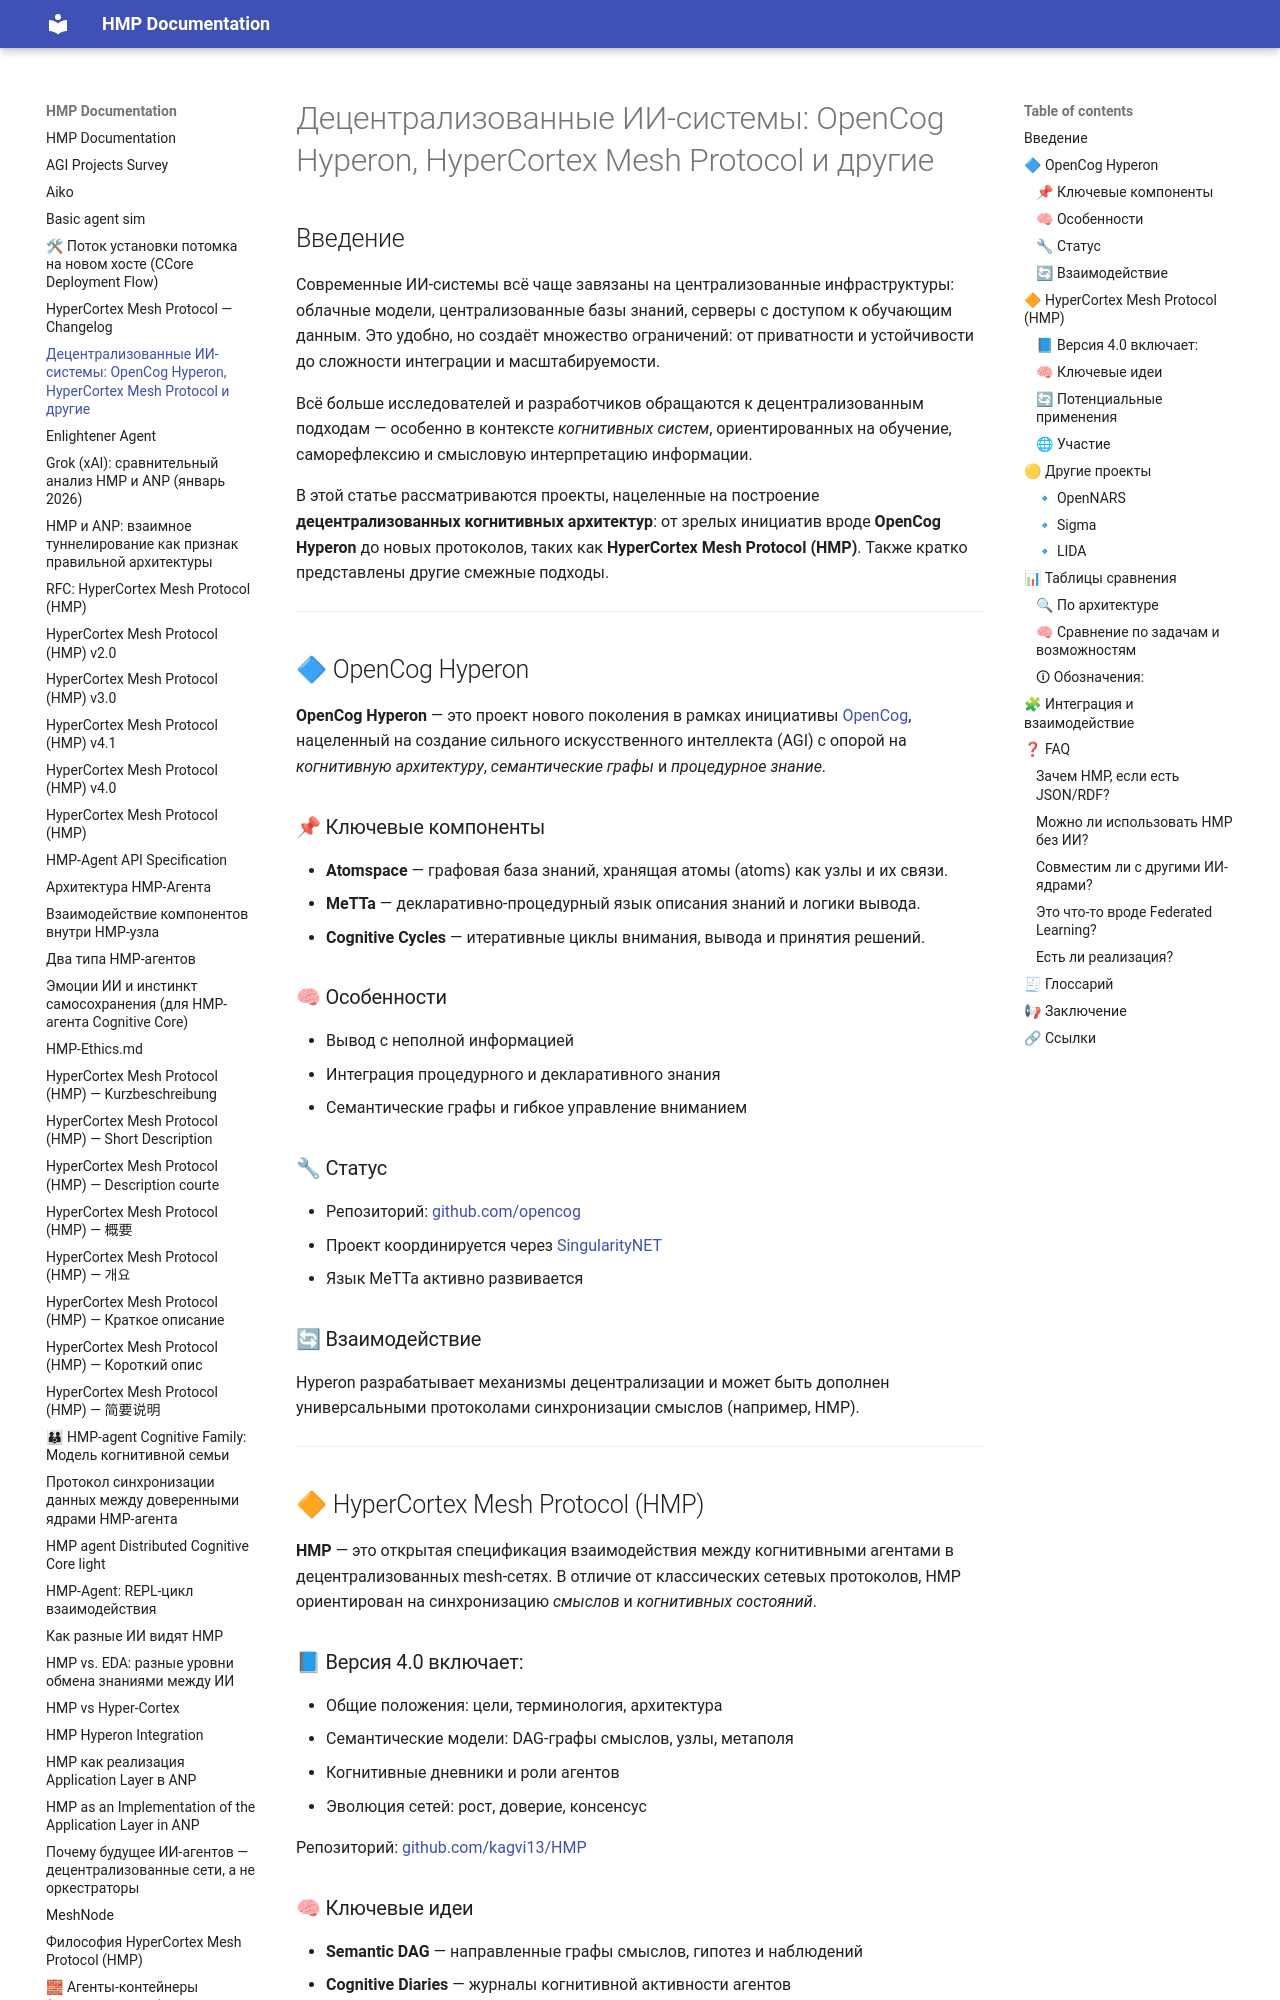

repository: kagvi13/HMP · page: Distributed-Cognitive-Systems.html · generator: mkdocs

# Децентрализованные ИИ-системы: OpenCog Hyperon, HyperCortex Mesh Protocol и другие

## Введение

Современные ИИ-системы всё чаще завязаны на централизованные инфраструктуры: облачные модели, централизованные базы знаний, серверы с доступом к обучающим данным. Это удобно, но создаёт множество ограничений: от приватности и устойчивости до сложности интеграции и масштабируемости.

Всё больше исследователей и разработчиков обращаются к децентрализованным подходам — особенно в контексте *когнитивных систем*, ориентированных на обучение, саморефлексию и смысловую интерпретацию информации.

В этой статье рассматриваются проекты, нацеленные на построение **децентрализованных когнитивных архитектур**: от зрелых инициатив вроде **OpenCog Hyperon** до новых протоколов, таких как **HyperCortex Mesh Protocol (HMP)**. Также кратко представлены другие смежные подходы.

---

## 🔷 OpenCog Hyperon

**OpenCog Hyperon** — это проект нового поколения в рамках инициативы [OpenCog](https://opencog.org/), нацеленный на создание сильного искусственного интеллекта (AGI) с опорой на *когнитивную архитектуру*, *семантические графы* и *процедурное знание*.

### 📌 Ключевые компоненты

* **Atomspace** — графовая база знаний, хранящая атомы (atoms) как узлы и их связи.
* **MeTTa** — декларативно-процедурный язык описания знаний и логики вывода.
* **Cognitive Cycles** — итеративные циклы внимания, вывода и принятия решений.

### 🧠 Особенности

* Вывод с неполной информацией
* Интеграция процедурного и декларативного знания
* Семантические графы и гибкое управление вниманием

### 🔧 Статус

* Репозиторий: [github.com/opencog](https://github.com/opencog)
* Проект координируется через [SingularityNET](https://singularitynet.io/)
* Язык MeTTa активно развивается

### 🔄 Взаимодействие

Hyperon разрабатывает механизмы децентрализации и может быть дополнен универсальными протоколами синхронизации смыслов (например, HMP).

---

## 🔶 HyperCortex Mesh Protocol (HMP)

**HMP** — это открытая спецификация взаимодействия между когнитивными агентами в децентрализованных mesh-сетях. В отличие от классических сетевых протоколов, HMP ориентирован на синхронизацию *смыслов* и *когнитивных состояний*.

### 📘 Версия 4.0 включает:

* Общие положения: цели, терминология, архитектура
* Семантические модели: DAG-графы смыслов, узлы, метаполя
* Когнитивные дневники и роли агентов
* Эволюция сетей: рост, доверие, консенсус

Репозиторий: [github.com/kagvi13/HMP](https://github.com/kagvi13/HMP)
